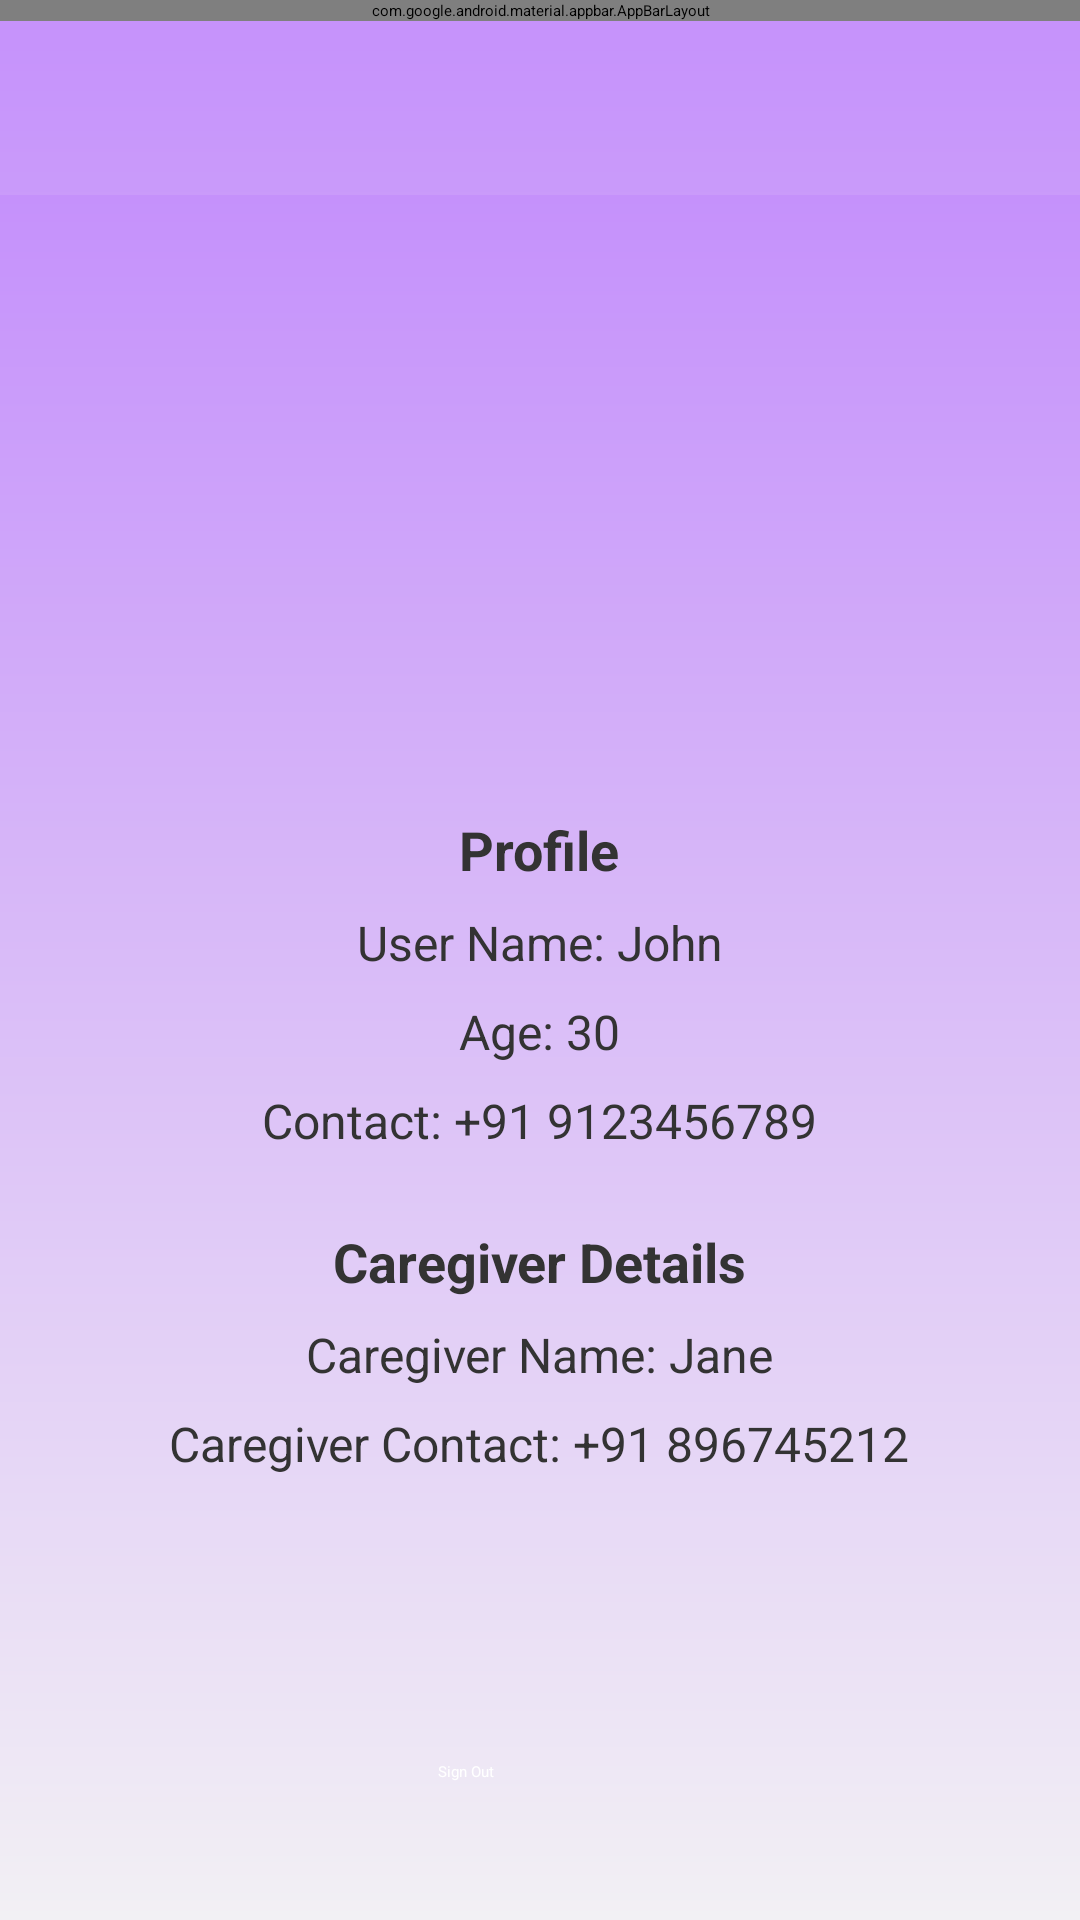

The Android layout XML behind this screen, and the referenced resources:
<!-- AndroidManifest.xml: application theme Theme.CareWave1 -->
<!-- res/layout/activity_profile.xml -->
<?xml version="1.0" encoding="utf-8"?>
<androidx.constraintlayout.widget.ConstraintLayout xmlns:android="http://schemas.android.com/apk/res/android"
    xmlns:app="http://schemas.android.com/apk/res-auto"
    xmlns:tools="http://schemas.android.com/tools"
    android:layout_width="match_parent"
    android:layout_height="match_parent"
    android:background="@drawable/app_bg"
    tools:context=".ProfileActivity">

    
    <com.google.android.material.appbar.AppBarLayout
        android:id="@+id/appBarLayout"
        android:layout_width="match_parent"
        android:layout_height="wrap_content"
        app:layout_constraintStart_toStartOf="parent"
        app:layout_constraintTop_toTopOf="parent">

        
        <androidx.appcompat.widget.Toolbar
            android:id="@+id/toolbar"
            android:layout_width="match_parent"
            android:layout_height="?attr/actionBarSize"
            android:background="@drawable/bottom_button_bg"
            app:layout_scrollFlags="scroll|enterAlways">

            
            <LinearLayout
                android:layout_width="match_parent"
                android:layout_height="match_parent"
                android:gravity="">

                
                <ImageView
                    android:id="@+id/icon_back_arrow"
                    android:layout_width="40dp"
                    android:layout_height="match_parent"
                    android:layout_gravity="start"
                    android:layout_marginStart="0dp"
                    android:layout_marginEnd="0dp"
                    android:src="@drawable/icon_back_arrow" />

                
                <TextView
                    android:id="@+id/profile_txt"
                    android:layout_width="wrap_content"
                    android:layout_height="wrap_content"
                    android:layout_gravity="center"
                    android:layout_marginStart="105dp"
                    android:layout_marginEnd="-10dp"
                    android:fontFamily="sans-serif-medium"
                    android:text="Profile"
                    android:textColor="@color/white"
                    android:textSize="29sp" />
            </LinearLayout>
        </androidx.appcompat.widget.Toolbar>
    </com.google.android.material.appbar.AppBarLayout>





    <RelativeLayout
        android:id="@+id/contentLayout"
        android:layout_width="match_parent"
        android:layout_height="match_parent"
        android:layout_marginTop="65sp"
        android:background="@drawable/app_bg"
        tools:context=".ProfileActivity"
        app:layout_constraintBottom_toBottomOf="parent"
        app:layout_constraintEnd_toEndOf="parent"
        app:layout_constraintStart_toStartOf="parent"
        app:layout_constraintTop_toBottomOf="@id/appBarLayout"
        tools:layout_editor_absoluteX="0dp"
        tools:layout_editor_absoluteY="-179dp">

        <ImageView
            android:id="@+id/profileImageView"
            android:layout_width="100dp"
            android:layout_height="100dp"
            android:layout_centerHorizontal="true"
            android:layout_marginTop="90dp"
            android:src="@drawable/icon_person"
            android:scaleType="centerCrop" />

        
        <TextView
            android:id="@+id/userDetailsTextView"
            android:layout_width="wrap_content"
            android:layout_height="wrap_content"
            android:layout_below="@id/profileImageView"
            android:layout_centerHorizontal="true"
            android:layout_marginTop="16dp"
            android:text="Profile"
            android:textColor="#333333"
            android:textSize="18sp"
            android:textStyle="bold" />

        
        <TextView
            android:id="@+id/userNameTextView"
            android:layout_width="wrap_content"
            android:layout_height="wrap_content"
            android:layout_below="@id/userDetailsTextView"
            android:layout_centerHorizontal="true"
            android:layout_marginTop="8dp"
            android:text="User Name: John"
            android:textColor="#333333"
            android:textSize="16sp" />

        
        <TextView
            android:id="@+id/userAgeTextView"
            android:layout_width="wrap_content"
            android:layout_height="wrap_content"
            android:layout_below="@id/userNameTextView"
            android:layout_centerHorizontal="true"
            android:layout_marginTop="8dp"
            android:text="Age: 30"
            android:textColor="#333333"
            android:textSize="16sp" />

        
        <TextView
            android:id="@+id/userContactTextView"
            android:layout_width="wrap_content"
            android:layout_height="wrap_content"
            android:layout_below="@id/userAgeTextView"
            android:layout_centerHorizontal="true"
            android:layout_marginTop="8dp"
            android:text="Contact: +91 9123456789"
            android:textColor="#333333"
            android:textSize="16sp" />

        
        <TextView
            android:id="@+id/caregiverDetailsTextView"
            android:layout_width="wrap_content"
            android:layout_height="wrap_content"
            android:layout_below="@id/userContactTextView"
            android:layout_centerHorizontal="true"
            android:layout_marginTop="24dp"
            android:text="Caregiver Details"
            android:textColor="#333333"
            android:textSize="18sp"
            android:textStyle="bold" />

        
        <TextView
            android:id="@+id/caregiverNameTextView"
            android:layout_width="wrap_content"
            android:layout_height="wrap_content"
            android:layout_below="@id/caregiverDetailsTextView"
            android:layout_centerHorizontal="true"
            android:layout_marginTop="8dp"
            android:text="Caregiver Name: Jane"
            android:textColor="#333333"
            android:textSize="16sp" />

        
        <TextView
            android:id="@+id/caregiverContactTextView"
            android:layout_width="wrap_content"
            android:layout_height="wrap_content"
            android:layout_below="@id/caregiverNameTextView"
            android:layout_centerHorizontal="true"
            android:layout_marginTop="8dp"
            android:text="Caregiver Contact: +91 896745212"
            android:textColor="#333333"
            android:textSize="16sp" />

        <Button
            android:id="@+id/signOutButton"
            android:layout_width="wrap_content"
            android:layout_height="wrap_content"
            android:layout_below="@id/caregiverContactTextView"
            android:layout_alignStart="@+id/caregiverDetailsTextView"
            android:layout_marginStart="35dp"
            android:layout_marginTop="95dp"
            android:text="Sign Out"
            android:textColor="@android:color/white" />


    </RelativeLayout>

</androidx.constraintlayout.widget.ConstraintLayout>
<!-- resources referenced by this layout -->
<resources>
  <color name="white">#FFFFFFFF</color>
  <!-- drawable app_bg (drawable) -->
  <?xml version="1.0" encoding="utf-8"?>
  <shape xmlns:android="http://schemas.android.com/apk/res/android">
  
          <gradient android:type="linear" android:angle="-90"
              android:startColor="#C591FB" android:endColor="#F2F0F4"/>
  </shape>
  <!-- drawable bottom_button_bg (drawable) -->
  <?xml version="1.0" encoding="utf-8"?>
  <selector xmlns:android="http://schemas.android.com/apk/res/android">
      <item>
          <shape android:shape="rectangle">
              <corners android:radius="15dp"/>
              <gradient android:type="linear" android:angle="100"
                  android:startColor="#3E0E46" android:endColor="#A757B5"/>
              
  
          </shape>
      </item>
  </selector>
</resources>
